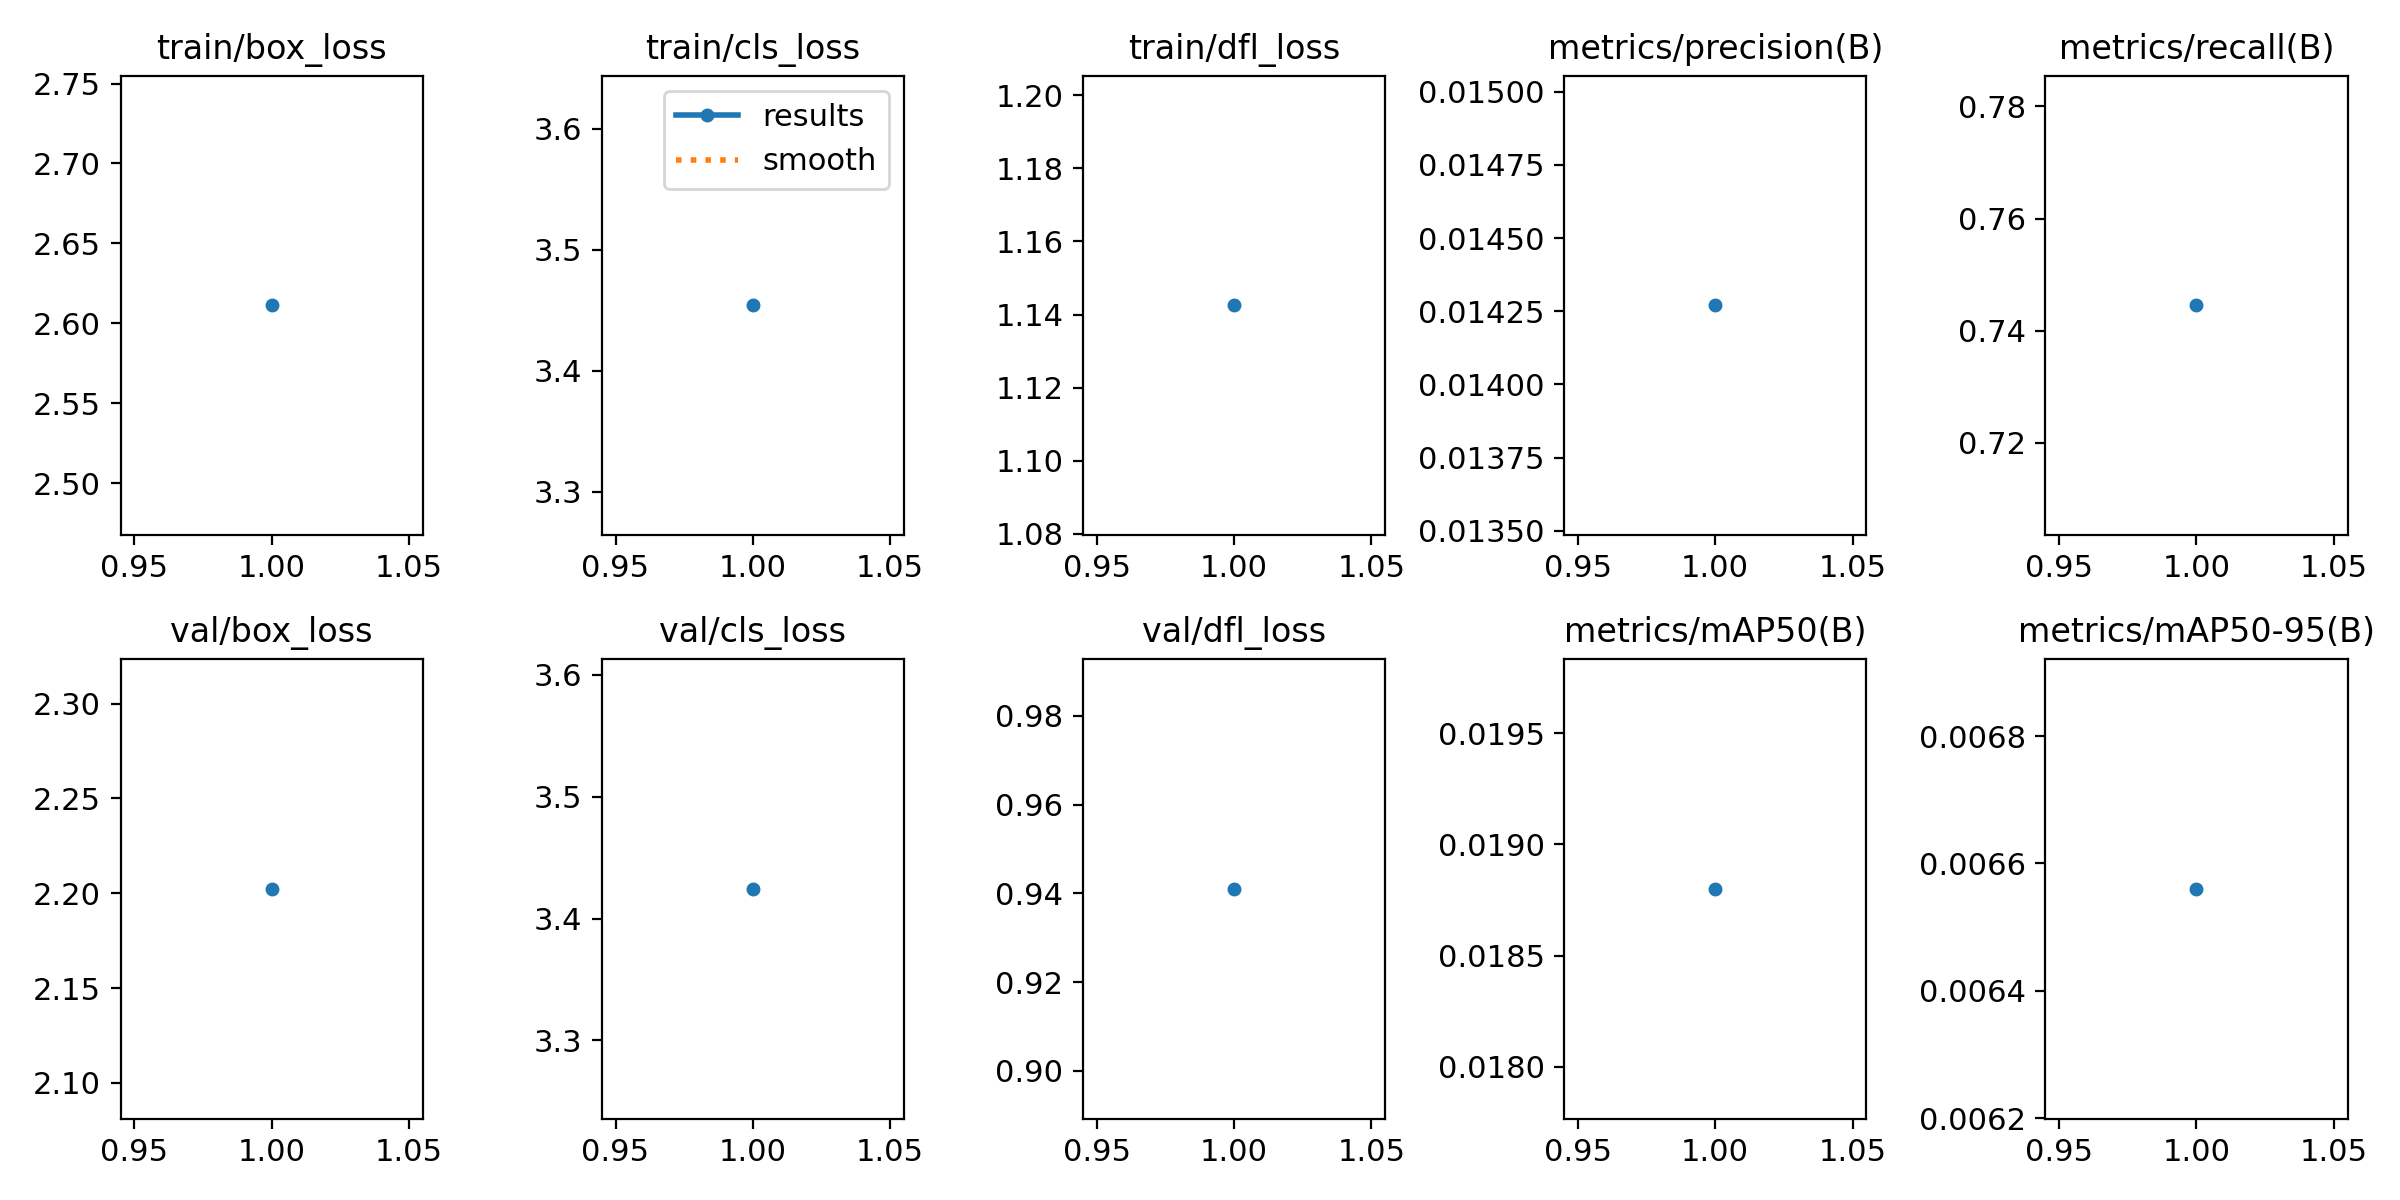

The file beside this chart, header and first rows:
epoch, time, train/box_loss, train/cls_loss, train/dfl_loss, metrics/precision(B), metrics/recall(B), metrics/mAP50(B), metrics/mAP50-95(B), val/box_loss, val/cls_loss, val/dfl_loss, lr/pg0, lr/pg1, lr/pg2
1, 93.21, 2.611, 3.454, 1.143, 0.01427, 0.7445, 0.0188, 0.00656, 2.202, 3.424, 0.941, 0.0004168, 0.0004168, 0.0004168
